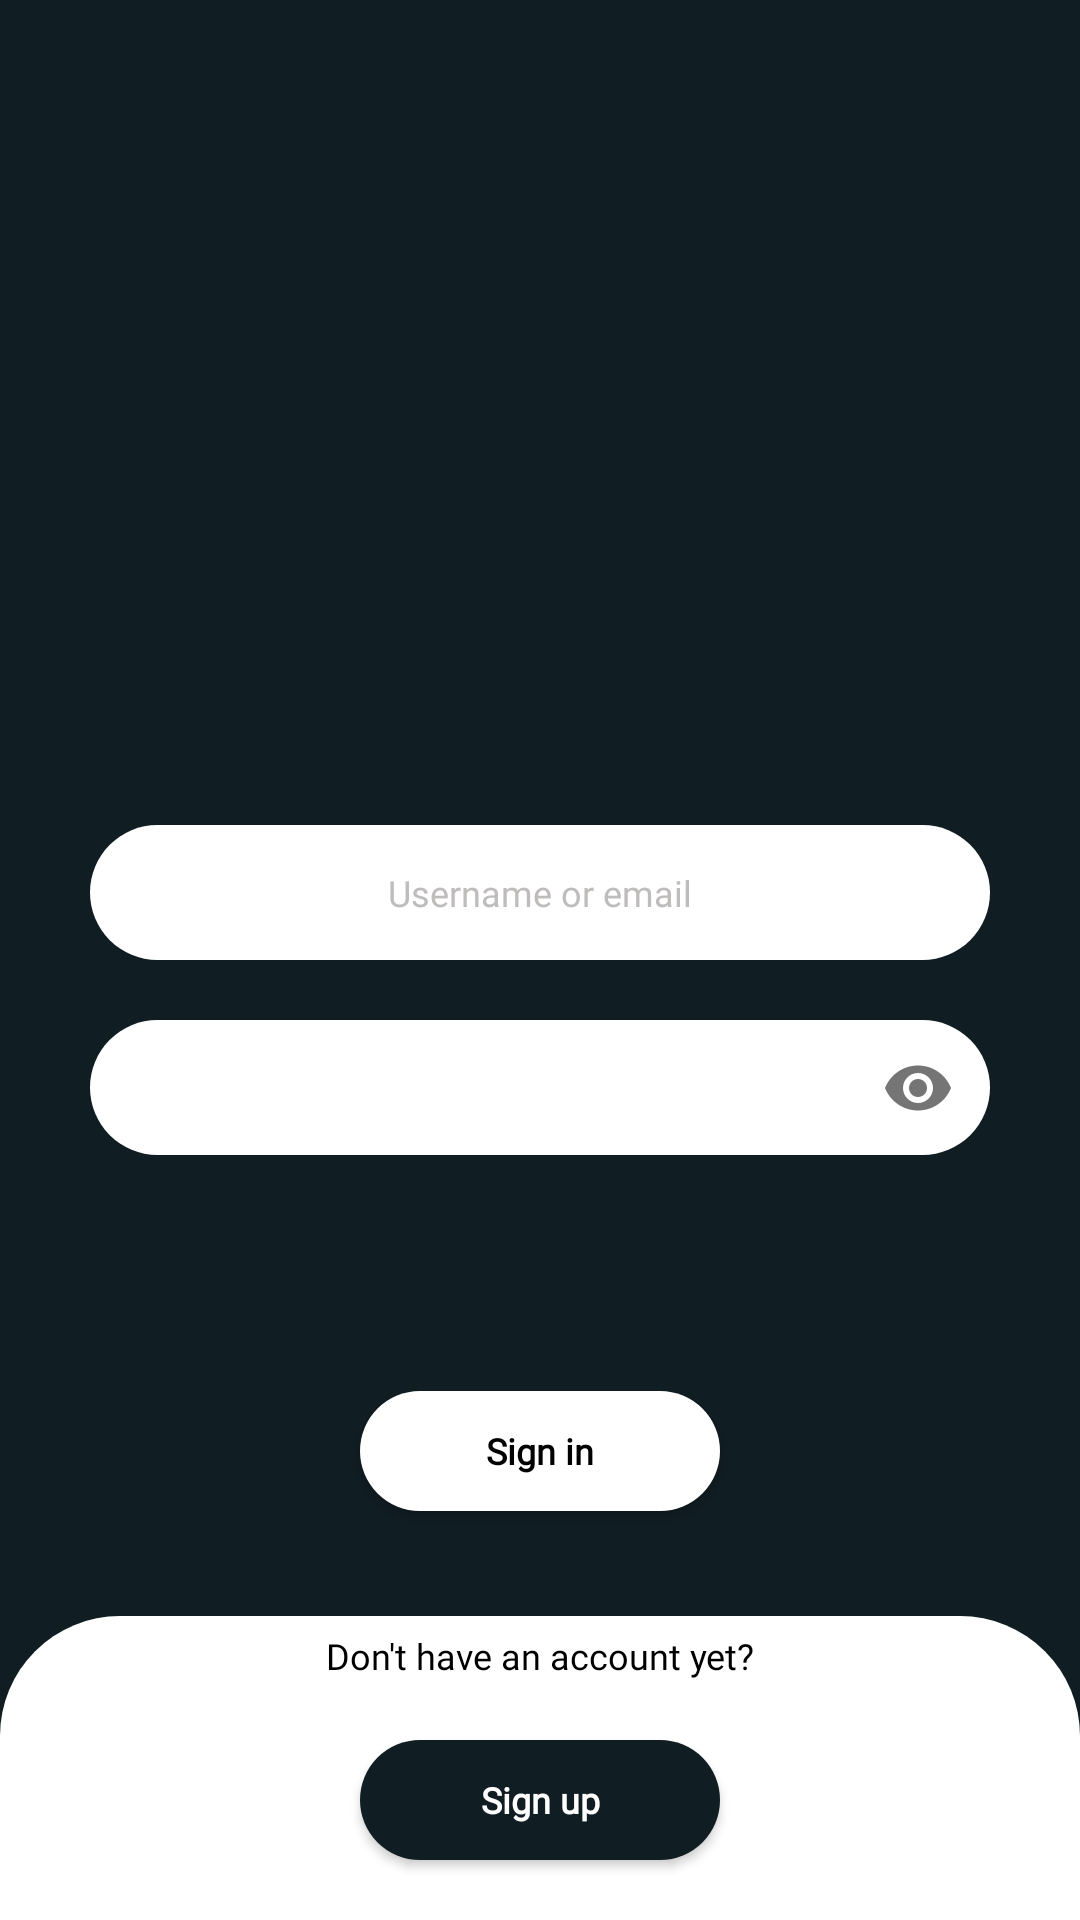

Produce the Android XML layout that renders to this screen, including the resource entries it uses.
<!-- AndroidManifest.xml: application theme Theme.Electronics3 -->
<!-- res/layout/activity_login.xml -->
<?xml version="1.0" encoding="utf-8"?>
<RelativeLayout xmlns:android="http://schemas.android.com/apk/res/android"
    xmlns:app="http://schemas.android.com/apk/res-auto"
    xmlns:tools="http://schemas.android.com/tools"
    android:layout_width="match_parent"
    android:layout_height="match_parent"
    android:background="#101D23"
    tools:context=".Login_Activity">

    <LinearLayout
        android:layout_width="match_parent"
        android:layout_height="wrap_content"
        android:layout_centerInParent="true"
        android:layout_marginHorizontal="30dp"
        android:orientation="vertical">


        <com.google.android.material.textfield.TextInputLayout
            android:layout_width="match_parent"
            android:layout_height="wrap_content"
            android:theme="@style/Theme.AppCompat.Light"
            style="@style/MyTextInputLayout"
            app:hintEnabled="false"
            android:layout_marginTop="20dp">

            <com.google.android.material.textfield.TextInputEditText
                android:id="@+id/login_username_et"
                android:layout_width="match_parent"
                android:layout_height="45dp"
                android:background="@drawable/btn_background"
                android:fontFamily="@font/poppins_semibold"
                android:textColor="#000000"
                android:inputType="textPersonName"
                android:gravity="center"
                android:hint="Username or email"
                android:textCursorDrawable="@null"
                android:textSize="12dp"
                android:textColorHint="#BFBCBC"/>
        </com.google.android.material.textfield.TextInputLayout>


        <com.google.android.material.textfield.TextInputLayout
            android:layout_width="match_parent"
            android:layout_height="wrap_content"
            android:theme="@style/Theme.AppCompat.Light"
            style="@style/MyTextInputLayout"
            app:passwordToggleEnabled="true"
            app:hintEnabled="false"
            android:layout_marginTop="20dp">

            <com.google.android.material.textfield.TextInputEditText
                android:id="@+id/login_password_et"
                android:layout_width="match_parent"
                android:layout_height="45dp"
                android:background="@drawable/btn_background"
                android:fontFamily="@font/poppins_semibold"
                android:textColor="#000000"
                android:inputType="textPassword"
                android:drawableStart="@drawable/ic_password_space"
                android:gravity="center"
                android:hint="Password"
                android:textCursorDrawable="@null"
                android:textSize="12dp"
                android:textColorHint="#BFBCBC"/>
        </com.google.android.material.textfield.TextInputLayout>

    </LinearLayout>

    <LinearLayout
        android:layout_width="match_parent"
        android:layout_height="wrap_content"
        android:layout_alignParentBottom="true"
        android:orientation="vertical">

        <Button
            android:id="@+id/loginpage_signin"
            android:layout_width="120dp"
            android:layout_height="40dp"
            android:layout_gravity="center_horizontal"
            android:background="@drawable/btn_background"
            android:fontFamily="@font/poppins_semibold"
            android:text="Sign in"
            android:textAllCaps="false"
            android:textColor="#000000"
            android:textSize="12dp"
            android:textStyle="bold" />

        <LinearLayout
            android:layout_width="match_parent"
            android:layout_height="wrap_content"
            android:layout_marginTop="35dp"
            android:background="@drawable/layout_back"
            android:orientation="vertical">

            <TextView
                android:layout_width="match_parent"
                android:layout_height="wrap_content"
                android:layout_marginTop="5dp"
                android:fontFamily="@font/poppins_light"
                android:gravity="center_horizontal"
                android:text="Don't have an account yet?"
                android:textSize="12dp"
                android:textColor="#000000" />

            <Button
                android:id="@+id/login_signupbtn"
                android:layout_width="120dp"
                android:layout_height="40dp"
                android:layout_gravity="center_horizontal"
                android:layout_marginTop="20dp"
                android:layout_marginBottom="20dp"
                android:background="@drawable/btn_back2"
                android:fontFamily="@font/poppins_semibold"
                android:text="Sign up"
                android:textAllCaps="false"
                android:textColor="#ffffff"
                android:textSize="12dp"
                android:textStyle="bold" />
        </LinearLayout>
    </LinearLayout>

</RelativeLayout>
<!-- resources referenced by this layout -->
<resources>
  <!-- drawable btn_back2 (drawable) -->
  <?xml version="1.0" encoding="utf-8"?>
  <shape xmlns:android="http://schemas.android.com/apk/res/android" android:shape="rectangle">
      <solid android:color="#101D23"/>
      <corners android:radius="40dp"/>
  
  </shape>
  <!-- drawable btn_background (drawable) -->
  <?xml version="1.0" encoding="utf-8"?>
  <shape xmlns:android="http://schemas.android.com/apk/res/android" android:shape="rectangle">
      <solid android:color="#ffffff"/>
      <corners android:radius="40dp"/>
  
  </shape>
  <!-- drawable ic_password_space (drawable) -->
  <vector xmlns:android="http://schemas.android.com/apk/res/android"
      android:width="48dp"
      android:height="1dp"
      android:viewportWidth="1.0"
      android:viewportHeight="1.0">
  
      <path
          android:pathData="M"
          android:fillColor="#000"/>
  </vector>
  <!-- drawable layout_back (drawable) -->
  <?xml version="1.0" encoding="utf-8"?>
  <shape xmlns:android="http://schemas.android.com/apk/res/android" android:shape="rectangle">
      <solid android:color="#ffffff"/>
      <corners android:topLeftRadius="40dp"
          android:topRightRadius="40dp"/>
  
  </shape>
  <style name="MyTextInputLayout" parent="Widget.MaterialComponents.TextInputLayout.OutlinedBox">
          
          <item name="boxStrokeColor">@null</item>
  
          
          <item name="hintTextColor">@null</item>
          
          <item name="android:textColorHint">#BFBCBC</item>
      </style>
  <style name="Theme.Electronics3" parent="Theme.MaterialComponents.Light.NoActionBar.Bridge">
          
          <item name="colorPrimary">@color/white</item>
          <item name="colorPrimaryVariant">@color/white</item>
          <item name="colorOnPrimary">@color/dgrey</item>
          
          <item name="colorSecondary">@color/white</item>
          <item name="colorSecondaryVariant">#ffffff</item>
          <item name="colorOnSecondary">@color/black</item>
          
          <item name="android:statusBarColor" tools:targetApi="l">#101D23</item>
          
      </style>
  <color name="white">#FFFFFFFF</color>
  <color name="dgrey">#101D23</color>
  <color name="black">#FF000000</color>
</resources>
